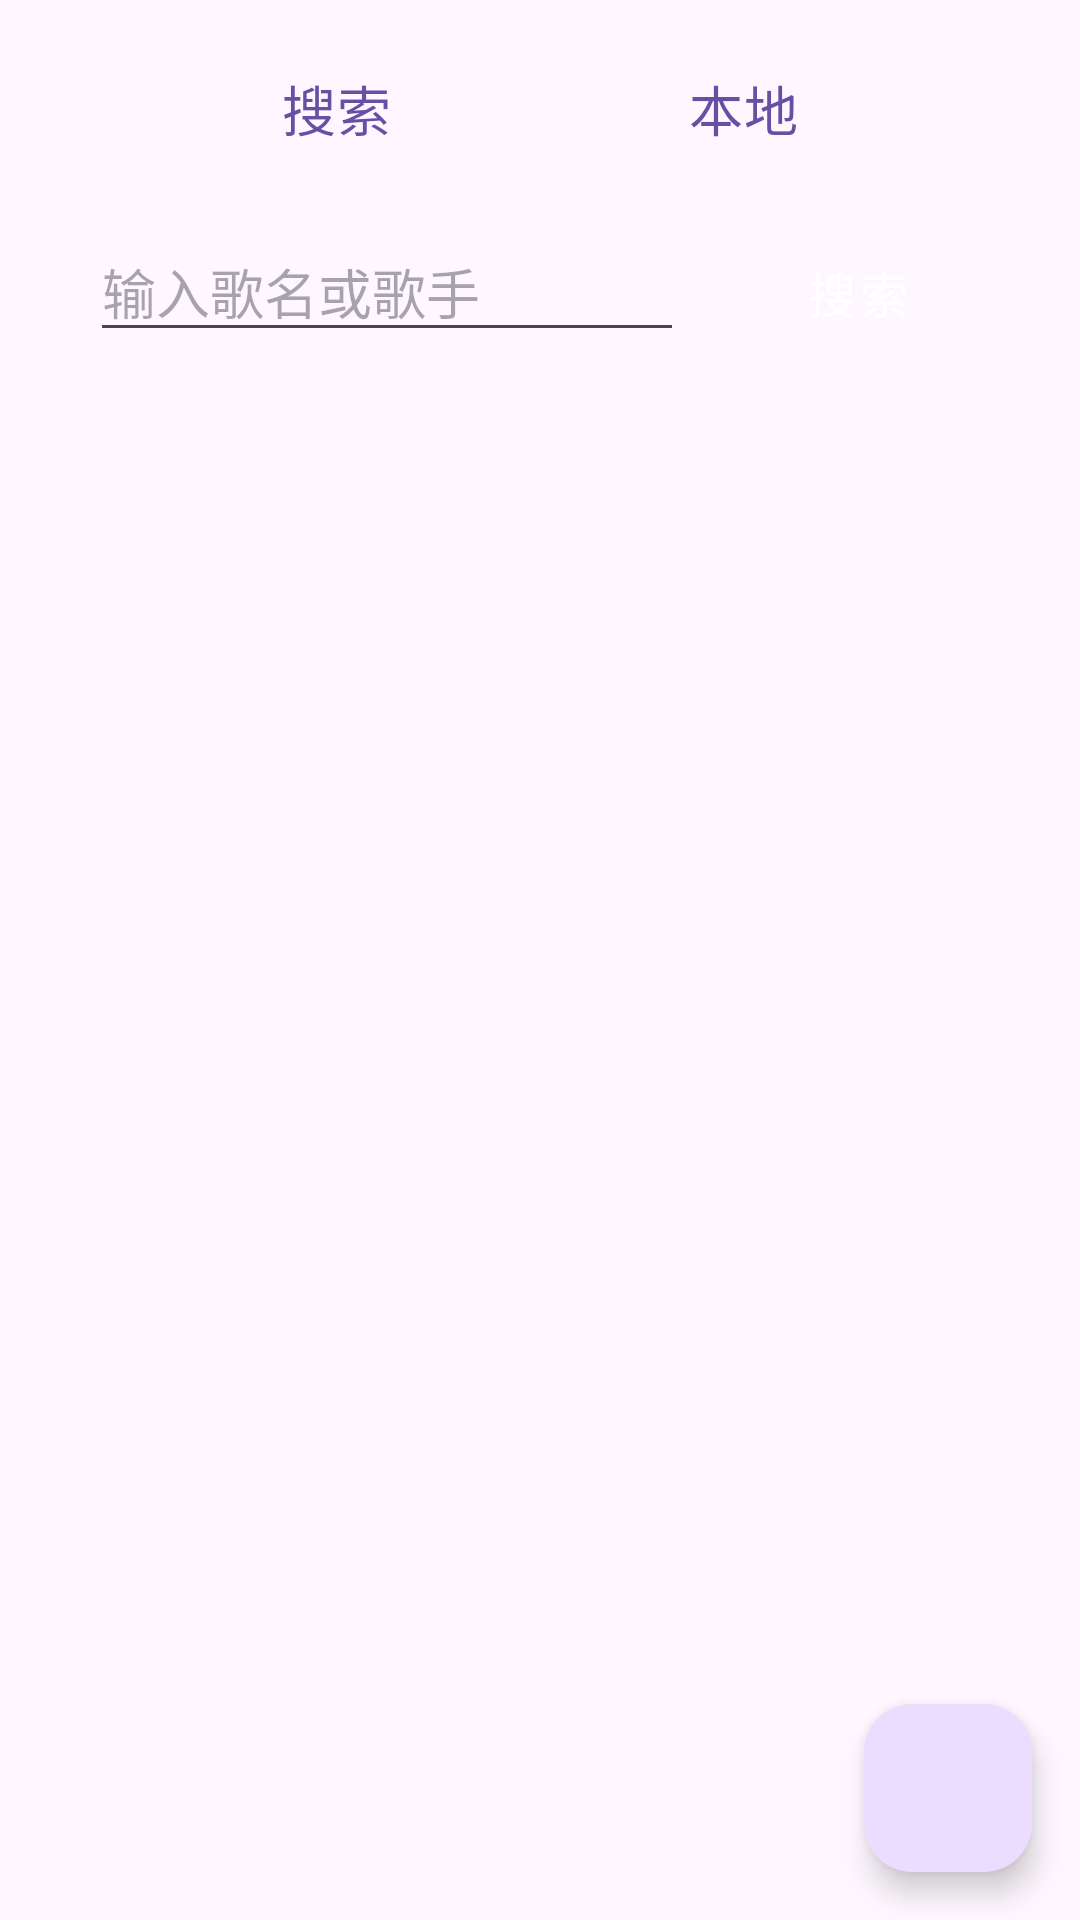

Produce the Android XML layout that renders to this screen, including the resource entries it uses.
<!-- AndroidManifest.xml: application theme Theme.MusicTool -->
<!-- res/layout/activity_main.xml -->
<?xml version="1.0" encoding="utf-8"?>
<RelativeLayout
    xmlns:android="http://schemas.android.com/apk/res/android"
    xmlns:app="http://schemas.android.com/apk/res-auto"
    xmlns:tools="http://schemas.android.com/tools"
    android:layout_width="match_parent"
    android:layout_height="match_parent"
    tools:context=".MainActivity">

    
    <LinearLayout
        android:id="@+id/regionLayout"
        android:layout_width="match_parent"
        android:layout_height="wrap_content"
        android:orientation="horizontal"
        android:layout_alignParentTop="true"
        android:layout_marginTop="5dp"
        android:gravity="center_vertical"
        android:layout_marginHorizontal="50dp"
        >


        <Button
            android:id="@+id/seekbutton"
            style="@style/Widget.Material3.Button.TextButton"
            android:layout_width="wrap_content"
            android:layout_height="wrap_content"
            android:layout_alignParentStart="true"
            android:layout_alignParentTop="true"
            android:layout_marginTop="5dp"

            android:layout_weight="1"
            android:text="搜索"
            android:textColor="#6750a4"
            android:textSize="18dp" />

        <Button
            android:id="@+id/localbutton"
            style="@style/Widget.Material3.Button.TextButton"
            android:layout_width="wrap_content"
            android:layout_height="wrap_content"
            android:layout_alignParentStart="true"
            android:layout_alignParentTop="true"
            android:layout_marginStart="11dp"
            android:layout_marginTop="5dp"
            android:text="本地"
            android:textColor="#6750a4"
            android:textSize="18dp"
            android:layout_weight="1"/>


    </LinearLayout>

    
    <LinearLayout
        android:id="@+id/searchLayout"
        android:layout_width="match_parent"
        android:layout_height="wrap_content"
        android:orientation="horizontal"
        android:layout_alignParentTop="true"
        android:layout_marginTop="70dp"
        android:layout_marginHorizontal="30dp">

        <EditText
            android:id="@+id/searchEditText"
            android:layout_width="10dp"
            android:layout_weight="1"
            android:layout_height="wrap_content"
            android:hint="输入歌名或歌手"/>

        <Button
            android:id="@+id/searchButton"
            style="@style/Widget.MaterialComponents.Button"
            android:layout_width="wrap_content"

            android:layout_height="55dp"
            android:layout_marginStart="14dp"
            android:text="搜索"
            android:textSize="16dp"

            />
    </LinearLayout>

    
    <ScrollView
        android:id="@+id/musicScrollView"
        android:layout_width="match_parent"
        android:layout_height="match_parent"
        android:layout_below="@id/searchLayout"
        android:layout_marginTop="10dp">

        <LinearLayout
            android:id="@+id/musicBoxContainer"
            android:orientation="vertical"
            android:layout_width="match_parent"
            android:layout_height="wrap_content">
        </LinearLayout>

    </ScrollView>
    <androidx.coordinatorlayout.widget.CoordinatorLayout
        android:layout_width="match_parent"
        android:layout_height="match_parent"

        >

        <com.google.android.material.floatingactionbutton.FloatingActionButton
            android:id="@+id/lrcButton"
            android:layout_width="wrap_content"
            android:layout_height="wrap_content"
            android:layout_gravity="bottom|end"
            android:layout_margin="16dp"
            android:layout_marginStart="16dp"
            android:layout_marginTop="16dp"
            android:layout_marginEnd="16dp"

            android:layout_marginBottom="16dp"
            android:text="歌词"
            android:tint="@color/black"
            app:layout_anchorGravity="top"/>


    </androidx.coordinatorlayout.widget.CoordinatorLayout>













</RelativeLayout>
<!-- resources referenced by this layout -->
<resources>
  <color name="black">#FF000000</color>
  <style name="Theme.MusicTool" parent="Base.Theme.MusicTool" />
  <style name="Base.Theme.MusicTool" parent="Theme.Material3.DayNight.NoActionBar">
          
          <item name="colorPrimary">#87CEFA</item> 
          
          <item name="colorPrimaryVariant">#4682B4</item> 
          
          <item name="colorAccent">#5F9EA0</item> 
          
          <item name="android:statusBarColor">#FFFFFFFF</item>
          
          <item name="android:windowLightStatusBar">true</item>
  
      </style>
</resources>
